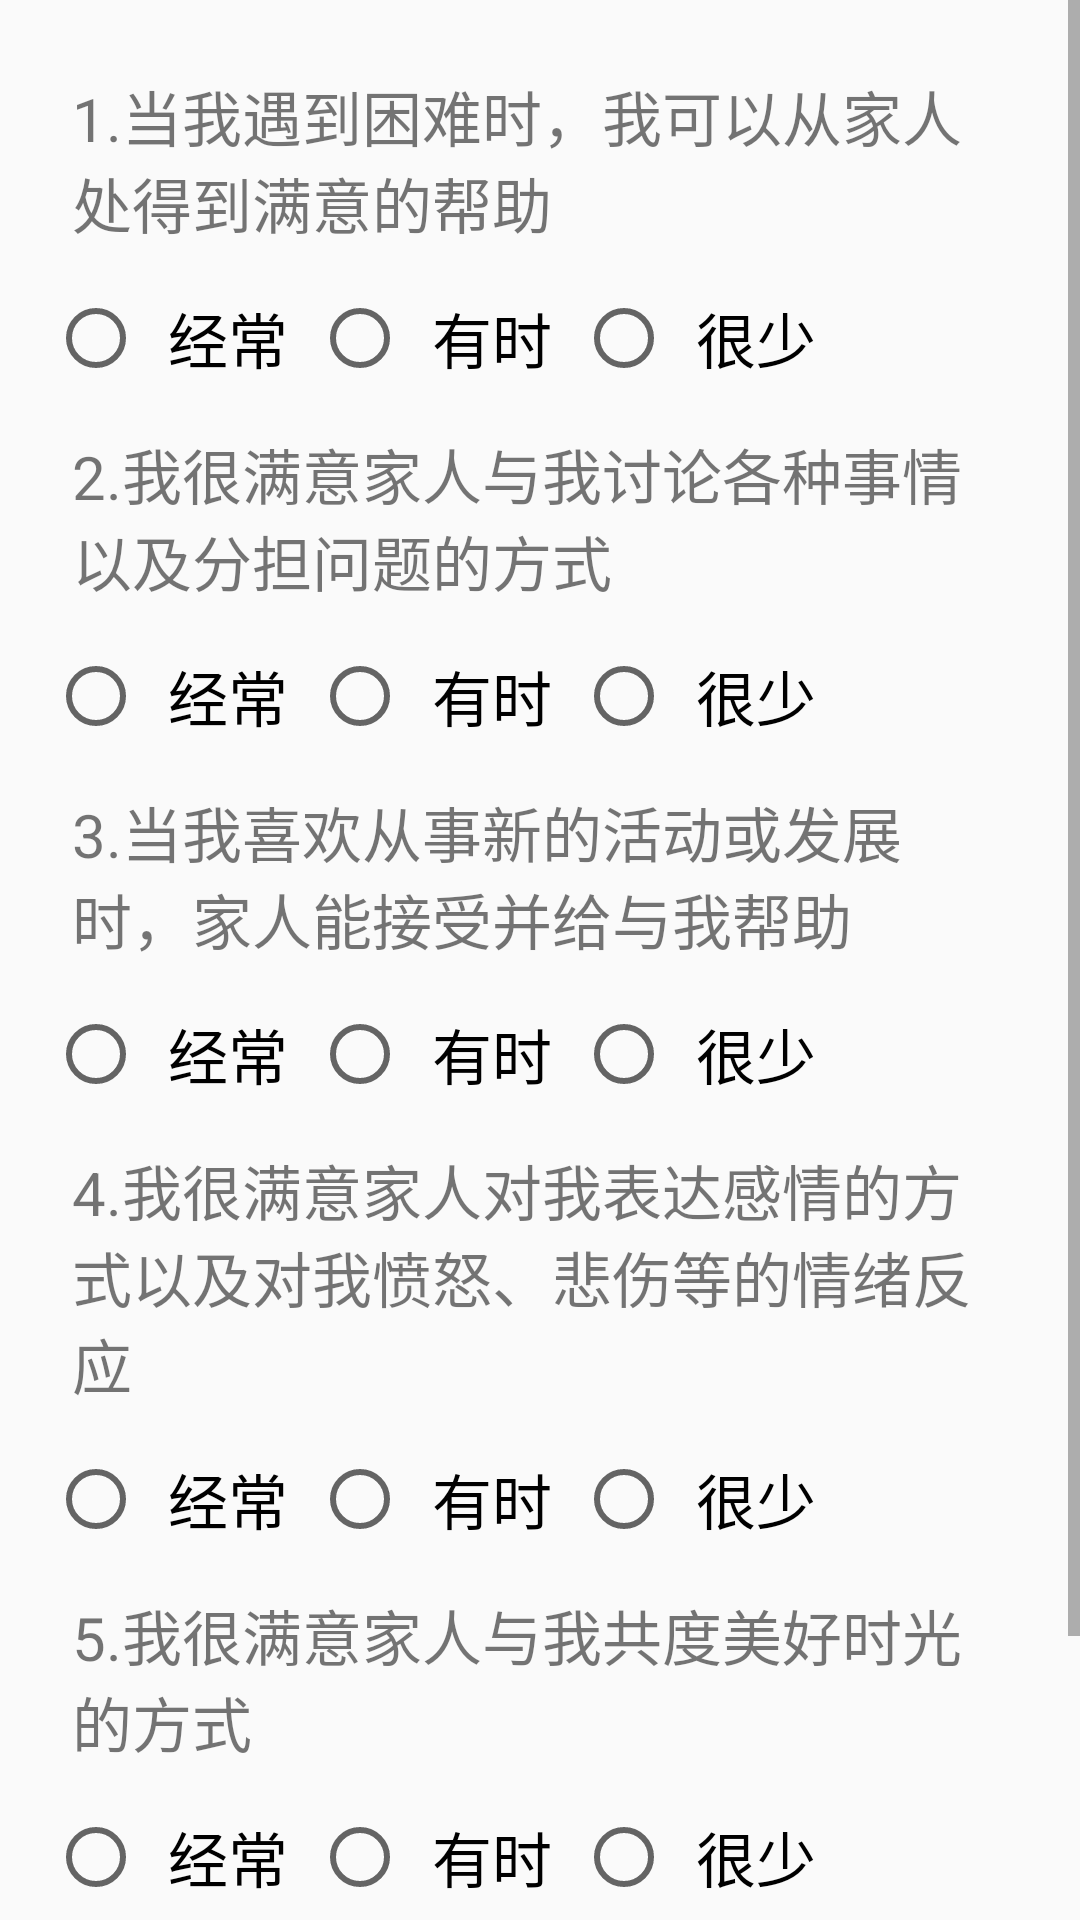

Produce the Android XML layout that renders to this screen, including the resource entries it uses.
<!-- AndroidManifest.xml: application theme AppTheme -->
<!-- res/layout/activity_apgar.xml -->
<?xml version="1.0" encoding="utf-8"?>
<ScrollView xmlns:android="http://schemas.android.com/apk/res/android"
    xmlns:tools="http://schemas.android.com/tools"
    android:layout_width="match_parent"
    android:layout_height="match_parent"

    tools:context=".activity.APGARActivity">

    <LinearLayout
        android:layout_width="match_parent"
        android:layout_height="match_parent"

        android:focusable="true"
        android:focusableInTouchMode="true"
        android:orientation="vertical"

        android:paddingBottom="@dimen/activity_vertical_margin"
        android:paddingLeft="@dimen/activity_horizontal_margin"
        android:paddingRight="@dimen/activity_horizontal_margin"
        android:paddingTop="@dimen/activity_vertical_margin">

        <TextView
            android:layout_width="wrap_content"
            android:layout_height="wrap_content"
            android:padding="@dimen/activity_margin_8"
            android:text="@string/apgar1" />

        <RadioGroup
            android:id="@+id/group1"
            android:layout_width="wrap_content"
            android:layout_height="wrap_content"
            android:orientation="horizontal">

            <include layout="@layout/three_radio_layout" />

        </RadioGroup>

        <TextView
            android:layout_width="wrap_content"
            android:layout_height="wrap_content"
            android:padding="@dimen/activity_margin_8"
            android:text="@string/apgar2" />

        <RadioGroup
            android:id="@+id/group2"
            android:layout_width="wrap_content"
            android:layout_height="wrap_content"
            android:orientation="horizontal">

            <include layout="@layout/three_radio_layout" />

        </RadioGroup>

        <TextView
            android:layout_width="wrap_content"
            android:layout_height="wrap_content"
            android:padding="@dimen/activity_margin_8"
            android:text="@string/apgar3" />

        <RadioGroup
            android:id="@+id/group3"
            android:layout_width="wrap_content"
            android:layout_height="wrap_content"
            android:orientation="horizontal">

            <include layout="@layout/three_radio_layout" />

        </RadioGroup>

        <TextView
            android:layout_width="wrap_content"
            android:layout_height="wrap_content"
            android:padding="@dimen/activity_margin_8"
            android:text="@string/apgar4" />

        <RadioGroup
            android:id="@+id/group4"
            android:layout_width="wrap_content"
            android:layout_height="wrap_content"
            android:orientation="horizontal">

            <include layout="@layout/three_radio_layout" />

        </RadioGroup>

        <TextView
            android:layout_width="wrap_content"
            android:layout_height="wrap_content"
            android:padding="@dimen/activity_margin_8"
            android:text="@string/apgar5" />

        <RadioGroup
            android:id="@+id/group5"
            android:layout_width="wrap_content"
            android:layout_height="wrap_content"
            android:orientation="horizontal">

            <include layout="@layout/three_radio_layout" />

        </RadioGroup>


        <Button
            android:id="@+id/add"
            android:layout_width="match_parent"
            android:layout_height="wrap_content"
            android:layout_columnSpan="2"
            android:layout_marginTop="@dimen/activity_margin_32"
            android:background="@color/colorLightBlue"
            android:padding="@dimen/activity_vertical_margin"
            android:text="填写完成"
            android:textColor="@color/colorWhite" />
    </LinearLayout>
</ScrollView>
<!-- res/layout/three_radio_layout.xml (included above) -->
<?xml version="1.0" encoding="utf-8"?>
<merge xmlns:android="http://schemas.android.com/apk/res/android"

    android:layout_width="wrap_content"
    android:layout_height="wrap_content"
    android:orientation="horizontal">

    <RadioButton
        android:layout_width="wrap_content"
        android:layout_height="wrap_content"
        android:padding="@dimen/activity_margin_8"
        android:text="@string/radio1A" />

    <RadioButton
        android:layout_width="wrap_content"
        android:padding="@dimen/activity_margin_8"
        android:layout_height="wrap_content"
        android:text="@string/radio1B" />

    <RadioButton
        android:layout_width="wrap_content"
        android:padding="@dimen/activity_margin_8"
        android:layout_height="wrap_content"
        android:text="@string/radio1C" />


</merge>
<!-- resources referenced by this layout -->
<resources>
  <color name="colorLightBlue">#00B8EC</color>
  <color name="colorWhite">#FFFFFF</color>
  <dimen name="activity_horizontal_margin">16dp</dimen>
  <dimen name="activity_margin_32">32dp</dimen>
  <dimen name="activity_margin_8">8dp</dimen>
  <dimen name="activity_vertical_margin">16dp</dimen>
  <string name="apgar1">1.当我遇到困难时，我可以从家人处得到满意的帮助</string>
  <string name="apgar2">2.我很满意家人与我讨论各种事情以及分担问题的方式</string>
  <string name="apgar3">3.当我喜欢从事新的活动或发展时，家人能接受并给与我帮助</string>
  <string name="apgar4">4.我很满意家人对我表达感情的方式以及对我愤怒、悲伤等的情绪反应</string>
  <string name="apgar5">5.我很满意家人与我共度美好时光的方式</string>
  <string name="radio1A">经常</string>
  <string name="radio1B">有时</string>
  <string name="radio1C">很少</string>
  <style name="AppTheme" parent="Theme.AppCompat.Light.DarkActionBar">
          
          
          
          
          <item name="android:textSize">20sp</item>
  
      </style>
</resources>
